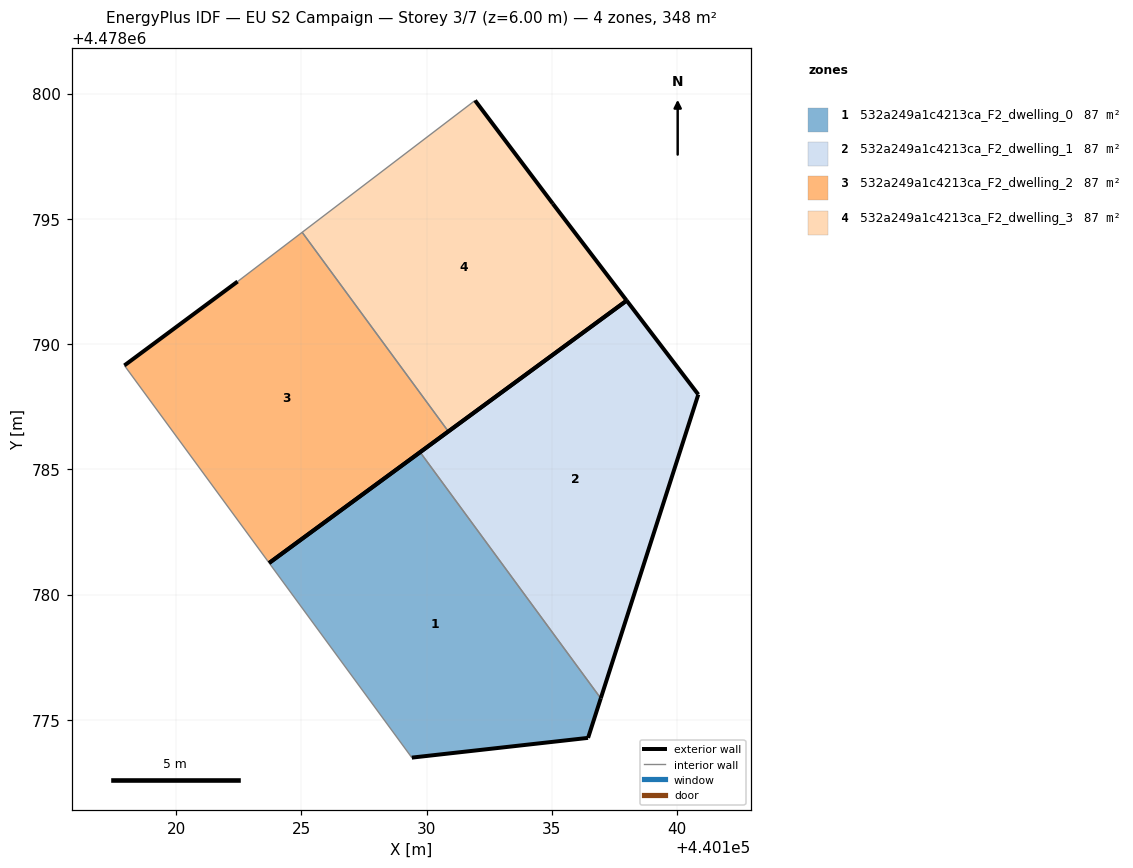
=== STOREY PLAN SPEC (per zone: floor XY polygon, exterior-wall plan segments, windows/doors) ===
zone 1: 532a249a1c4213ca_F2_dwelling_0  (87.0 m²)
  floor: (440136.44, 4478774.28) (440136.95, 4478775.86) (440129.74, 4478785.68) (440123.71, 4478781.26) (440129.41, 4478773.49)
  exterior wall: (440136.95, 4478775.86) – (440136.44, 4478774.28)  [1.7 m]
  exterior wall: (440136.44, 4478774.28) – (440129.41, 4478773.49)  [7.1 m]
  exterior wall: (440123.71, 4478781.26) – (440129.74, 4478785.68)  [7.5 m]
  interior walls: 2
zone 2: 532a249a1c4213ca_F2_dwelling_1  (87.0 m²)
  floor: (440136.95, 4478775.86) (440140.84, 4478787.99) (440137.98, 4478791.74) (440129.74, 4478785.68)
  exterior wall: (440129.74, 4478785.68) – (440137.98, 4478791.74)  [10.2 m]
  exterior wall: (440137.98, 4478791.74) – (440140.84, 4478787.99)  [4.7 m]
  exterior wall: (440140.84, 4478787.99) – (440136.95, 4478775.86)  [12.7 m]
  interior walls: 1
zone 3: 532a249a1c4213ca_F2_dwelling_2  (87.0 m²)
  floor: (440130.86, 4478786.51) (440125.03, 4478794.46) (440122.45, 4478792.50) (440117.93, 4478789.14) (440123.71, 4478781.26)
  exterior wall: (440130.86, 4478786.51) – (440123.71, 4478781.26)  [8.9 m]
  exterior wall: (440117.93, 4478789.14) – (440122.45, 4478792.50)  [5.6 m]
  interior walls: 3
zone 4: 532a249a1c4213ca_F2_dwelling_3  (87.0 m²)
  floor: (440137.98, 4478791.74) (440135.03, 4478795.60) (440131.93, 4478799.72) (440125.03, 4478794.46) (440130.86, 4478786.51)
  exterior wall: (440137.98, 4478791.74) – (440130.86, 4478786.51)  [8.8 m]
  exterior wall: (440131.93, 4478799.72) – (440135.03, 4478795.60)  [5.2 m]
  exterior wall: (440135.03, 4478795.60) – (440137.98, 4478791.74)  [4.9 m]
  interior walls: 2

=== DERIVED (storey summary) ===
Building: EU S2 Campaign
Storey: 3 of 7  (floor level z = 6.00 m)
Storey gross floor area: 347.8 m²
Zones on this storey: 4
  - 532a249a1c4213ca_F2_dwelling_0: floor 87.0 m²; exterior wall 16.2 m (48.6 m²); WWR 0.0%
  - 532a249a1c4213ca_F2_dwelling_1: floor 87.0 m²; exterior wall 27.7 m (83.0 m²); WWR 0.0%
  - 532a249a1c4213ca_F2_dwelling_2: floor 87.0 m²; exterior wall 14.5 m (43.5 m²); WWR 0.0%
  - 532a249a1c4213ca_F2_dwelling_3: floor 87.0 m²; exterior wall 18.9 m (56.6 m²); WWR 0.0%
Zone adjacency (shared interzone walls):
  - 532a249a1c4213ca_F2_dwelling_0 ↔ 532a249a1c4213ca_F2_dwelling_1
  - 532a249a1c4213ca_F2_dwelling_2 ↔ 532a249a1c4213ca_F2_dwelling_3